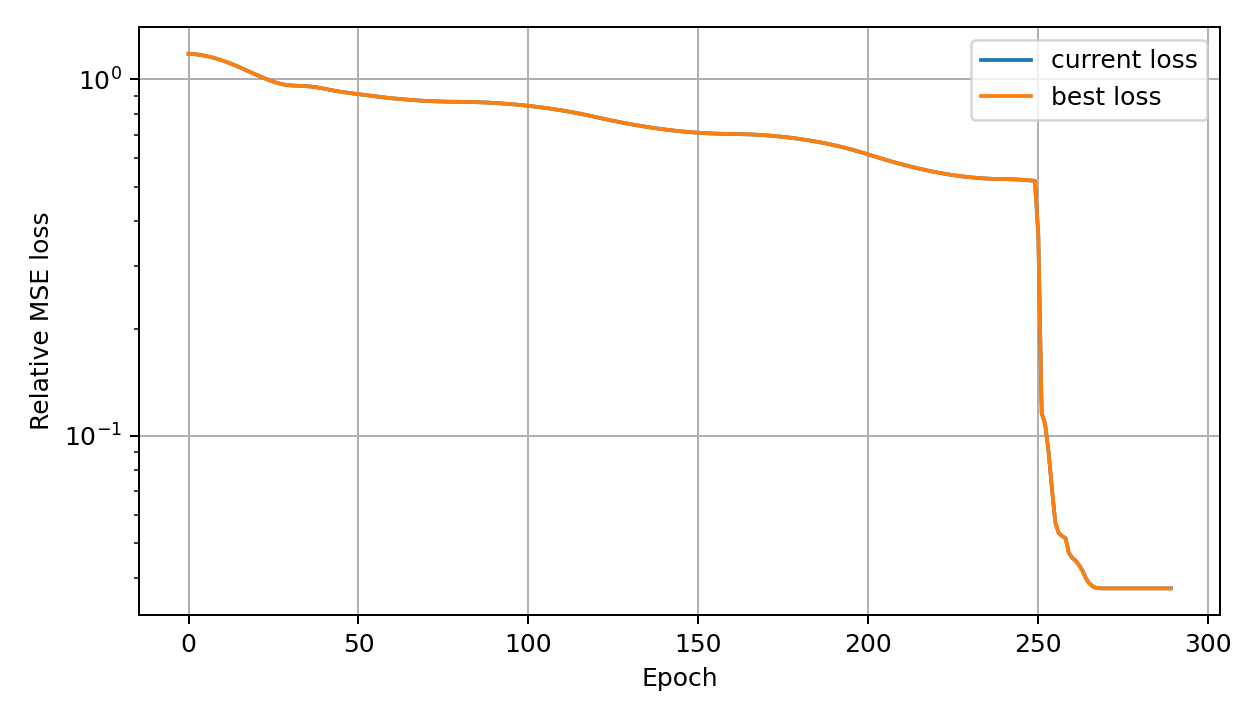

The data file committed next to this chart (first rows):
global_epoch, phase_epoch, phase, loss, best_loss, lr
0, 0, adam, 1.18, 1.18, 2.2249999999999958e-05
1, 1, adam, 1.178, 1.178, 3.449999999999991e-05
2, 2, adam, 1.176, 1.176, 4.6750000000000086e-05
3, 3, adam, 1.172, 1.172, 5.900000000000004e-05
4, 4, adam, 1.168, 1.168, 7.125e-05
5, 5, adam, 1.164, 1.164, 8.349999999999996e-05
6, 6, adam, 1.158, 1.158, 9.574999999999992e-05
7, 7, adam, 1.152, 1.152, 0.000108
8, 8, adam, 1.145, 1.145, 0.0001203
9, 9, adam, 1.137, 1.137, 0.0001325
10, 10, adam, 1.129, 1.129, 0.0001447
11, 11, adam, 1.12, 1.12, 0.000157
12, 12, adam, 1.111, 1.111, 0.0001693
13, 13, adam, 1.101, 1.101, 0.0001815
14, 14, adam, 1.091, 1.091, 0.0001937
15, 15, adam, 1.081, 1.081, 0.000206
16, 16, adam, 1.071, 1.071, 0.0002182
17, 17, adam, 1.06, 1.06, 0.0002305
18, 18, adam, 1.05, 1.05, 0.0002428
19, 19, adam, 1.039, 1.039, 0.000255
20, 20, adam, 1.029, 1.029, 0.0002672
21, 21, adam, 1.019, 1.019, 0.0002795
22, 22, adam, 1.01, 1.01, 0.0002918
23, 23, adam, 1.001, 1.001, 0.000304
24, 24, adam, 0.9922, 0.9922, 0.0003163
25, 25, adam, 0.9845, 0.9845, 0.0003285
26, 26, adam, 0.9777, 0.9777, 0.0003407
27, 27, adam, 0.9718, 0.9718, 0.000353
28, 28, adam, 0.9671, 0.9671, 0.0003653
29, 29, adam, 0.9636, 0.9636, 0.0003775
30, 30, adam, 0.9613, 0.9613, 0.0003897
31, 31, adam, 0.96, 0.96, 0.000402
32, 32, adam, 0.9591, 0.9591, 0.0004143
33, 33, adam, 0.9585, 0.9585, 0.0004265
34, 34, adam, 0.9576, 0.9576, 0.0004388
35, 35, adam, 0.9562, 0.9562, 0.000451
36, 36, adam, 0.9543, 0.9543, 0.0004632
37, 37, adam, 0.9518, 0.9518, 0.0004755
38, 38, adam, 0.9487, 0.9487, 0.0004878
39, 39, adam, 0.945, 0.945, 0.0005
40, 40, adam, 0.9409, 0.9409, 0.0004878
41, 41, adam, 0.9368, 0.9368, 0.0004755
42, 42, adam, 0.9327, 0.9327, 0.0004632
43, 43, adam, 0.9288, 0.9288, 0.000451
44, 44, adam, 0.9252, 0.9252, 0.0004388
45, 45, adam, 0.922, 0.922, 0.0004265
46, 46, adam, 0.9191, 0.9191, 0.0004143
47, 47, adam, 0.9164, 0.9164, 0.000402
48, 48, adam, 0.9139, 0.9139, 0.0003897
49, 49, adam, 0.9115, 0.9115, 0.0003775
50, 50, adam, 0.9089, 0.9089, 0.0003653
51, 51, adam, 0.9063, 0.9063, 0.000353
52, 52, adam, 0.9037, 0.9037, 0.0003407
53, 53, adam, 0.901, 0.901, 0.0003285
54, 54, adam, 0.8984, 0.8984, 0.0003163
55, 55, adam, 0.8958, 0.8958, 0.000304
56, 56, adam, 0.8933, 0.8933, 0.0002918
57, 57, adam, 0.8909, 0.8909, 0.0002795
58, 58, adam, 0.8887, 0.8887, 0.0002672
59, 59, adam, 0.8866, 0.8866, 0.000255
... 230 more rows
